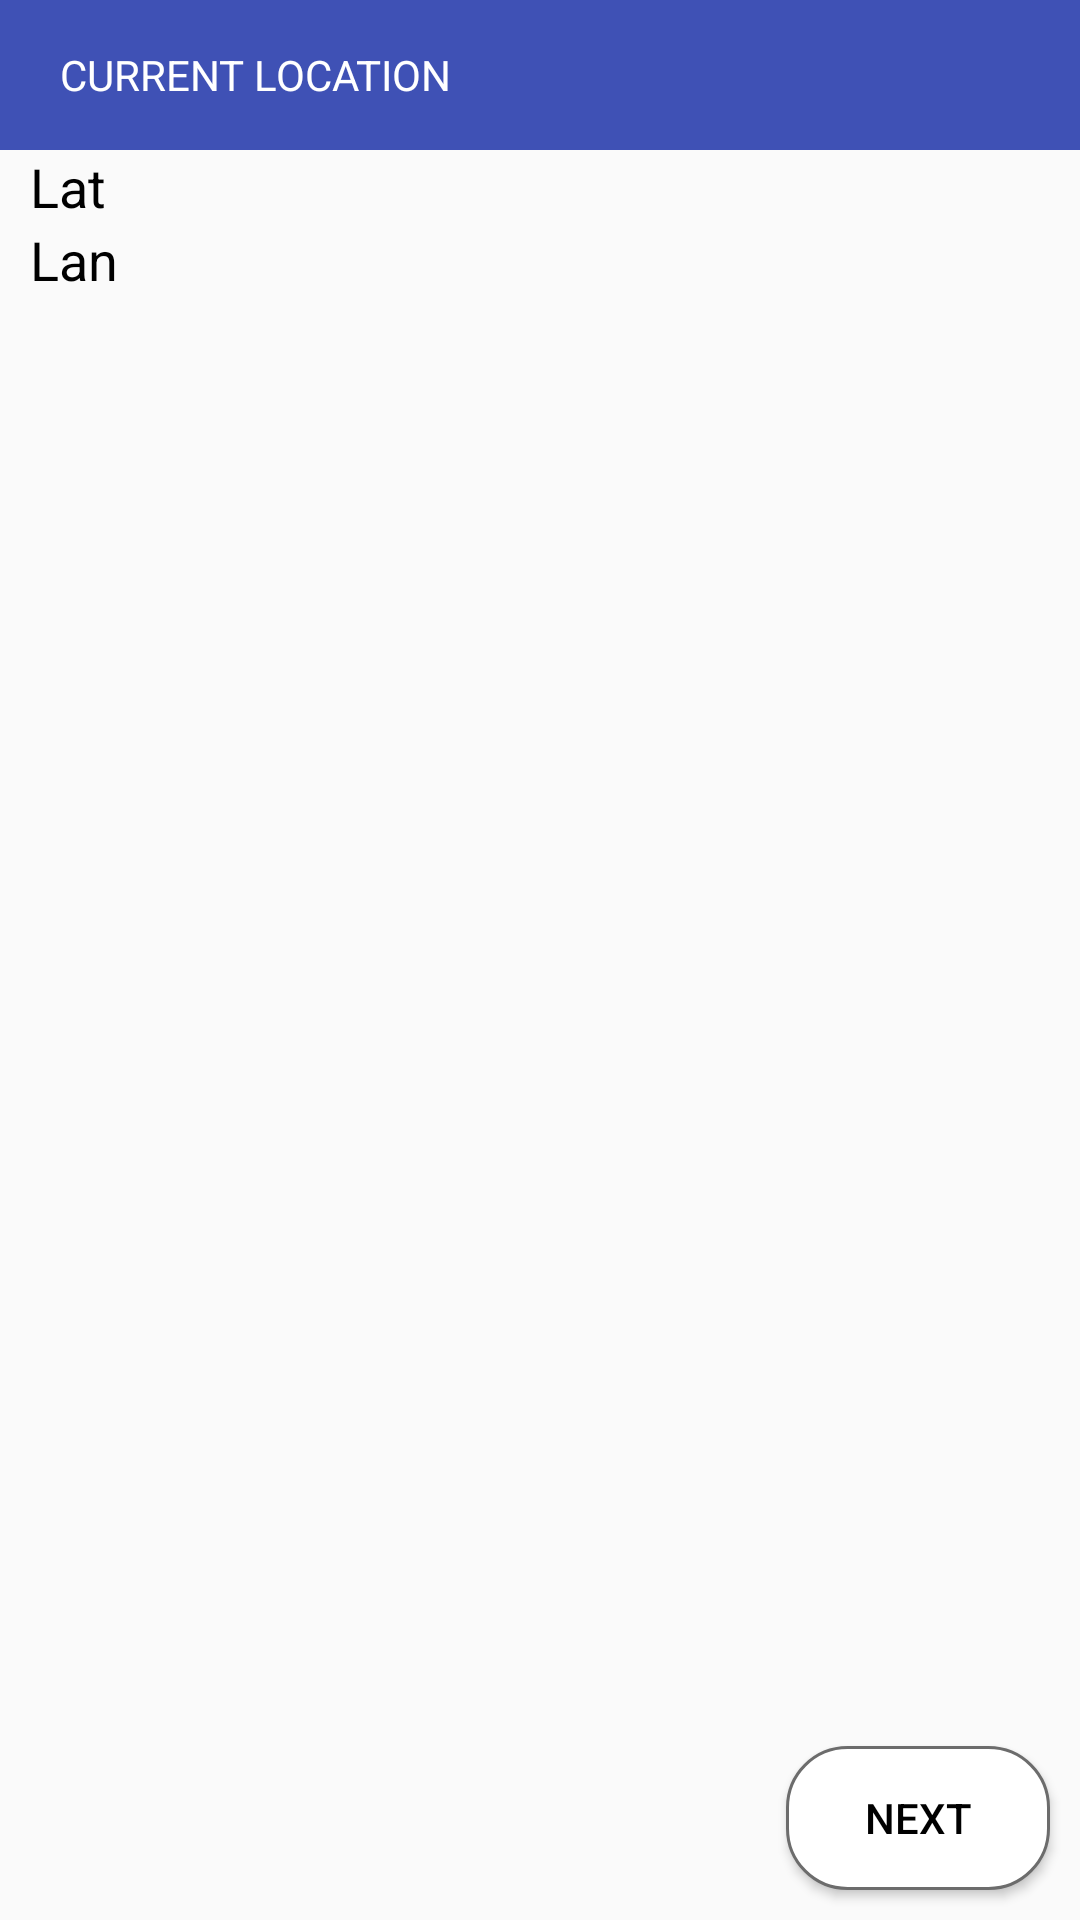

Layout XML and referenced resources for this Android screen:
<!-- AndroidManifest.xml: application theme Theme.AppCompat.Light.NoActionBar -->
<!-- res/layout/activity_main.xml -->
<?xml version="1.0" encoding="utf-8"?>
<RelativeLayout xmlns:android="http://schemas.android.com/apk/res/android"
    xmlns:tools="http://schemas.android.com/tools"
    android:layout_width="match_parent"
    android:layout_height="match_parent"
    tools:context=".MainActivity">

    <RelativeLayout
        android:layout_width="match_parent"
        android:layout_height="50dp"
        android:background="#3F51B5">

        <TextView
            android:layout_width="wrap_content"
            android:layout_height="wrap_content"
            android:text="CURRENT LOCATION"
            android:layout_centerVertical="true"
            android:layout_marginLeft="20sp"
            android:textColor="@color/white"/>

    </RelativeLayout>

      <LinearLayout
          android:layout_width="match_parent"
          android:layout_height="match_parent"
          android:orientation="vertical"
          android:layout_marginTop="50dp"
          android:layout_marginStart="10dp">
          <RelativeLayout
              android:layout_width="wrap_content"
              android:layout_height="wrap_content">
              <TextView
                  android:id="@+id/lat_text"
                  android:layout_width="wrap_content"
                  android:layout_height="wrap_content"
                  android:text="Lat"
                  android:textColor="@color/black"
                  android:textSize="18sp"
                  />

              <TextView
                  android:id="@+id/lat"
                  android:layout_width="wrap_content"
                  android:layout_height="wrap_content"
                  android:text=""
                  android:layout_marginLeft="5dp"
                  android:layout_toRightOf="@id/lat_text"
                  android:textSize="18sp"
                  />
          </RelativeLayout>

          <RelativeLayout
              android:layout_width="wrap_content"
              android:layout_height="wrap_content">
              <TextView
                  android:id="@+id/lang_text"
                  android:layout_width="wrap_content"
                  android:layout_height="wrap_content"
                  android:text="Lan"
                  android:textColor="@color/black"
                  android:textSize="18sp"
                  />

              <TextView
                  android:id="@+id/lang"
                  android:layout_width="wrap_content"
                  android:layout_height="wrap_content"
                  android:text=""
                  android:layout_marginLeft="5dp"
                  android:layout_toRightOf="@id/lang_text"
                  android:textSize="18sp"
                  />
          </RelativeLayout>
      </LinearLayout>
        <Button
            android:id="@+id/next_btn"
            android:layout_width="wrap_content"
            android:layout_height="wrap_content"
            android:text="Next"
            android:layout_alignParentBottom="true"
            android:layout_alignParentRight="true"
            android:layout_marginBottom="10dp"
            android:layout_marginRight="10dp"
            android:textColor="@color/black"
            android:background="@drawable/btn_radius_white"
            />

</RelativeLayout>
<!-- resources referenced by this layout -->
<resources>
  <!-- drawable btn_radius_white (drawable) -->
  <?xml version="1.0" encoding="utf-8"?>
  <shape xmlns:android="http://schemas.android.com/apk/res/android">
  
      
      <solid android:color="#FFFFFF" />
  
      
      <stroke android:width="1dp" android:color="#6C6C6C" />
  
      
      <corners android:radius="20dp" />
  
  </shape>
  <!-- not gathered from this repository: default colours our renderer supplied (Android Studio template values) -->
  <color name="black">#FF000000</color>
  <color name="white">#FFFFFFFF</color>
</resources>
